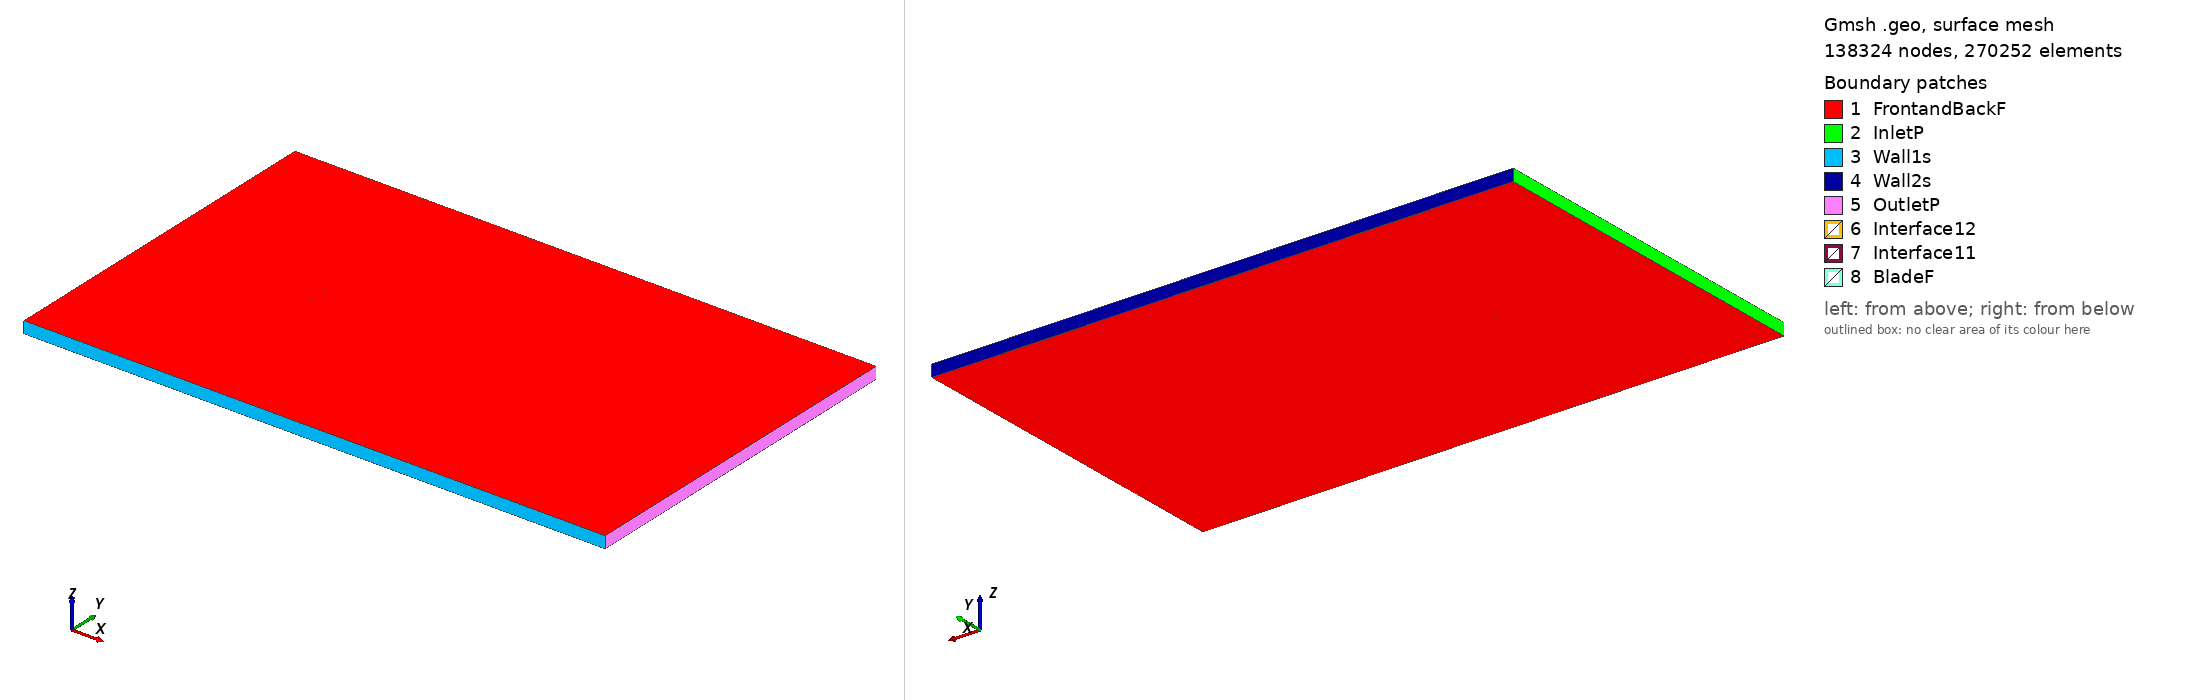

Gmsh geometry script, surface-meshed: 138324 nodes, 270252 surface elements. Boundary patches (legend numbers): 1 FrontandBackF, 2 InletP, 3 Wall1s, 4 Wall2s, 5 OutletP, 6 Interface12, 7 Interface11, 8 BladeF. Left view from above one corner, right view from below the opposite corner. Legend entries are the model's physical surfaces. The drawing asked Gmsh for element sizes between 1% and 20% of the model's largest extent; the script's own settings can give other sizes.

=== naca63209_tsr_-5.4187_aoa_5.2021.geo (drawn) ===
SetFactory("OpenCASCADE");

Point(1) = {0.074831, 0.733051, 0, 1.0};
Point(2) = {0.072978, 0.733437, 0, 1.0};
Point(3) = {0.064887, 0.735158, 0, 1.0};
Point(4) = {0.056792, 0.736893, 0, 1.0};
Point(5) = {0.048690, 0.738612, 0, 1.0};
Point(6) = {0.040580, 0.740291, 0, 1.0};
Point(7) = {0.032459, 0.741902, 0, 1.0};
Point(8) = {0.024325, 0.743421, 0, 1.0};
Point(9) = {0.016176, 0.744832, 0, 1.0};
Point(10) = {0.008011, 0.746113, 0, 1.0};
Point(11) = {-0.000170, 0.747241, 0, 1.0};
Point(12) = {-0.008369, 0.748197, 0, 1.0};
Point(13) = {-0.016585, 0.748965, 0, 1.0};
Point(14) = {-0.024822, 0.749523, 0, 1.0};
Point(15) = {-0.033077, 0.749870, 0, 1.0};
Point(16) = {-0.041347, 0.750000, 0, 1.0};
Point(17) = {-0.049638, 0.749881, 0, 1.0};
Point(18) = {-0.057950, 0.749441, 0, 1.0};
Point(19) = {-0.062116, 0.749057, 0, 1.0};
Point(20) = {-0.066292, 0.748501, 0, 1.0};
Point(21) = {-0.070482, 0.747651, 0, 1.0};
Point(22) = {-0.072587, 0.747000, 0, 1.0};
Point(23) = {-0.073432, 0.746611, 0, 1.0};
Point(24) = {-0.073858, 0.746358, 0, 1.0};
Point(25) = {-0.074691, 0.745118, 0, 1.0};
Point(26) = {-0.073872, 0.743894, 0, 1.0};
Point(27) = {-0.073472, 0.743631, 0, 1.0};
Point(28) = {-0.072667, 0.743214, 0, 1.0};
Point(29) = {-0.070652, 0.742449, 0, 1.0};
Point(30) = {-0.066609, 0.741280, 0, 1.0};
Point(31) = {-0.062560, 0.740331, 0, 1.0};
Point(32) = {-0.058505, 0.739506, 0, 1.0};
Point(33) = {-0.050384, 0.738086, 0, 1.0};
Point(34) = {-0.042251, 0.736878, 0, 1.0};
Point(35) = {-0.034106, 0.735840, 0, 1.0};
Point(36) = {-0.025951, 0.734947, 0, 1.0};
Point(37) = {-0.017784, 0.734204, 0, 1.0};
Point(38) = {-0.009601, 0.733614, 0, 1.0};
Point(39) = {-0.001406, 0.733157, 0, 1.0};
Point(40) = {0.006801, 0.732820, 0, 1.0};
Point(41) = {0.015021, 0.732582, 0, 1.0};
Point(42) = {0.023251, 0.732423, 0, 1.0};
Point(43) = {0.031491, 0.732315, 0, 1.0};
Point(44) = {0.039739, 0.732245, 0, 1.0};
Point(45) = {0.047992, 0.732179, 0, 1.0};
Point(46) = {0.056248, 0.732082, 0, 1.0};
Point(47) = {0.064503, 0.731922, 0, 1.0};
Point(48) = {0.072751, 0.731640, 0, 1.0};
Point(49) = {0.074694, 0.731546, 0, 1.0};
Point(50) = {-0.074831, -0.733051, 0, 1.0};
Point(51) = {-0.072978, -0.733437, 0, 1.0};
Point(52) = {-0.064887, -0.735158, 0, 1.0};
Point(53) = {-0.056792, -0.736893, 0, 1.0};
Point(54) = {-0.048690, -0.738612, 0, 1.0};
Point(55) = {-0.040580, -0.740291, 0, 1.0};
Point(56) = {-0.032459, -0.741902, 0, 1.0};
Point(57) = {-0.024325, -0.743421, 0, 1.0};
Point(58) = {-0.016176, -0.744832, 0, 1.0};
Point(59) = {-0.008011, -0.746113, 0, 1.0};
Point(60) = {0.000170, -0.747241, 0, 1.0};
Point(61) = {0.008369, -0.748197, 0, 1.0};
Point(62) = {0.016585, -0.748965, 0, 1.0};
Point(63) = {0.024822, -0.749523, 0, 1.0};
Point(64) = {0.033077, -0.749870, 0, 1.0};
Point(65) = {0.041347, -0.750000, 0, 1.0};
Point(66) = {0.049638, -0.749881, 0, 1.0};
Point(67) = {0.057950, -0.749441, 0, 1.0};
Point(68) = {0.062116, -0.749057, 0, 1.0};
Point(69) = {0.066292, -0.748501, 0, 1.0};
Point(70) = {0.070482, -0.747651, 0, 1.0};
Point(71) = {0.072587, -0.747000, 0, 1.0};
Point(72) = {0.073432, -0.746611, 0, 1.0};
Point(73) = {0.073858, -0.746358, 0, 1.0};
Point(74) = {0.074691, -0.745118, 0, 1.0};
Point(75) = {0.073872, -0.743894, 0, 1.0};
Point(76) = {0.073472, -0.743631, 0, 1.0};
Point(77) = {0.072667, -0.743214, 0, 1.0};
Point(78) = {0.070652, -0.742449, 0, 1.0};
Point(79) = {0.066609, -0.741280, 0, 1.0};
Point(80) = {0.062560, -0.740331, 0, 1.0};
Point(81) = {0.058505, -0.739506, 0, 1.0};
Point(82) = {0.050384, -0.738086, 0, 1.0};
Point(83) = {0.042251, -0.736878, 0, 1.0};
Point(84) = {0.034106, -0.735840, 0, 1.0};
Point(85) = {0.025951, -0.734947, 0, 1.0};
Point(86) = {0.017784, -0.734204, 0, 1.0};
Point(87) = {0.009601, -0.733614, 0, 1.0};
Point(88) = {0.001406, -0.733157, 0, 1.0};
Point(89) = {-0.006801, -0.732820, 0, 1.0};
Point(90) = {-0.015021, -0.732582, 0, 1.0};
Point(91) = {-0.023251, -0.732423, 0, 1.0};
Point(92) = {-0.031491, -0.732315, 0, 1.0};
Point(93) = {-0.039739, -0.732245, 0, 1.0};
Point(94) = {-0.047992, -0.732179, 0, 1.0};
Point(95) = {-0.056248, -0.732082, 0, 1.0};
Point(96) = {-0.064503, -0.731922, 0, 1.0};
Point(97) = {-0.072751, -0.731640, 0, 1.0};
Point(98) = {-0.074694, -0.731546, 0, 1.0};

// Lines: first blade (splines 1-4)
Spline(1) = {1:15};
Spline(2) = {15:35};
Spline(3) = {35:49};
Spline(4) = {49,1};

// Lines: second blade (splines 5-8)
Spline(5) = {50:64};
Spline(6) = {64:84};
Spline(7) = {84:98};
Spline(8) = {98,50};

// Outer domain (points 20001-4 and lines)
Point(99) = {-13.50000000, -15.00000000, 0, 1.0};
Point(100) = {-13.50000000, 15.00000000, 0, 1.0};
Point(101) = {36.00000000, 15.00000000, 0, 1.0};
Point(102) = {36.00000000, -15.00000000, 0, 1.0};
Line(11) = {99, 100};
Line(12) = {100, 101};
Line(13) = {101, 102};
Line(14) = {99, 102};

// Interface (between moving and stationary domain) (circles)
Circle(9) = {0, 0, 0, 0.80000000, 0, 2*Pi};
Circle(10) = {0, 0, 0, 0.80000000, 0, 2*Pi};

// Loops collect Lines/Splines/etc (blade1, blade2, domain, first circle)
Line Loop(1) = {1:4};
Line Loop(2) = {5:8};
Line Loop(3) = {11,12,13,-14};
Line Loop(4) = {9};

// BooleanDifference cuts out the circle/interface from the domain
Plane Surface(1) = {3};
Plane Surface(2) = {4};
BooleanDifference{ Surface{1}; Delete;}{ Surface{2}; Delete;}

// This one cuts out the blades from the inner circle/interface
Line Loop(6) = {10};
Plane Surface(5) = {6};
Plane Surface(6) = {1};
Plane Surface(7) = {2};
BooleanDifference{ Surface{5}; Delete;}{ Surface{6,7}; Delete;}

// extrude to 3rd dimension
Extrude {0, 0, 1} {Surface{1}; Surface{5}; Layers{1}; Recombine;}

// Physical Surfaces are the named boundaries (patches)
Physical Surface("Interface11") = {12};
Physical Surface("Interface12") = {10};

// sides of domain
Physical Surface("InletP") = {6};
Physical Surface("OutletP") = {9};

// top and bottom of domain
Physical Surface("Wall1s") = {7};
Physical Surface("Wall2s") = {8};

// Check FrontandBackF by ensuring there is nothing in the 3rd dimension
Physical Surface("FrontandBackF") = {1,11,5,21};
Physical Surface("BladeF") = {13:20};
Physical Volume("Turbine") = {2};
Physical Volume("Farfield") = {1};

// settings for airfoil boundary layer
Field[1] = BoundaryLayer;
Field[1].EdgesList = {1:8};
Field[1].hwall_n = 1e-3;
Field[1].thickness = 1.5e-2;
Field[1].ratio = 1.05;
Field[1].Quads = 1;
BoundaryLayer Field = 1;

// control points for mesh (blade and interface)
// floor((arc length / 1.5mm)/ 6) -> Transfinite Line
Transfinite Line {1,2,3,5,6,7} = 33 Using Progression 1;
Transfinite Line {4,8} = 2 Using Progression 1;
Transfinite Line {9, 15} = 800 Using Progression 1;

// For more information on gmsh syntax, visit http://gmsh.info/doc/texinfo/gmsh.html
